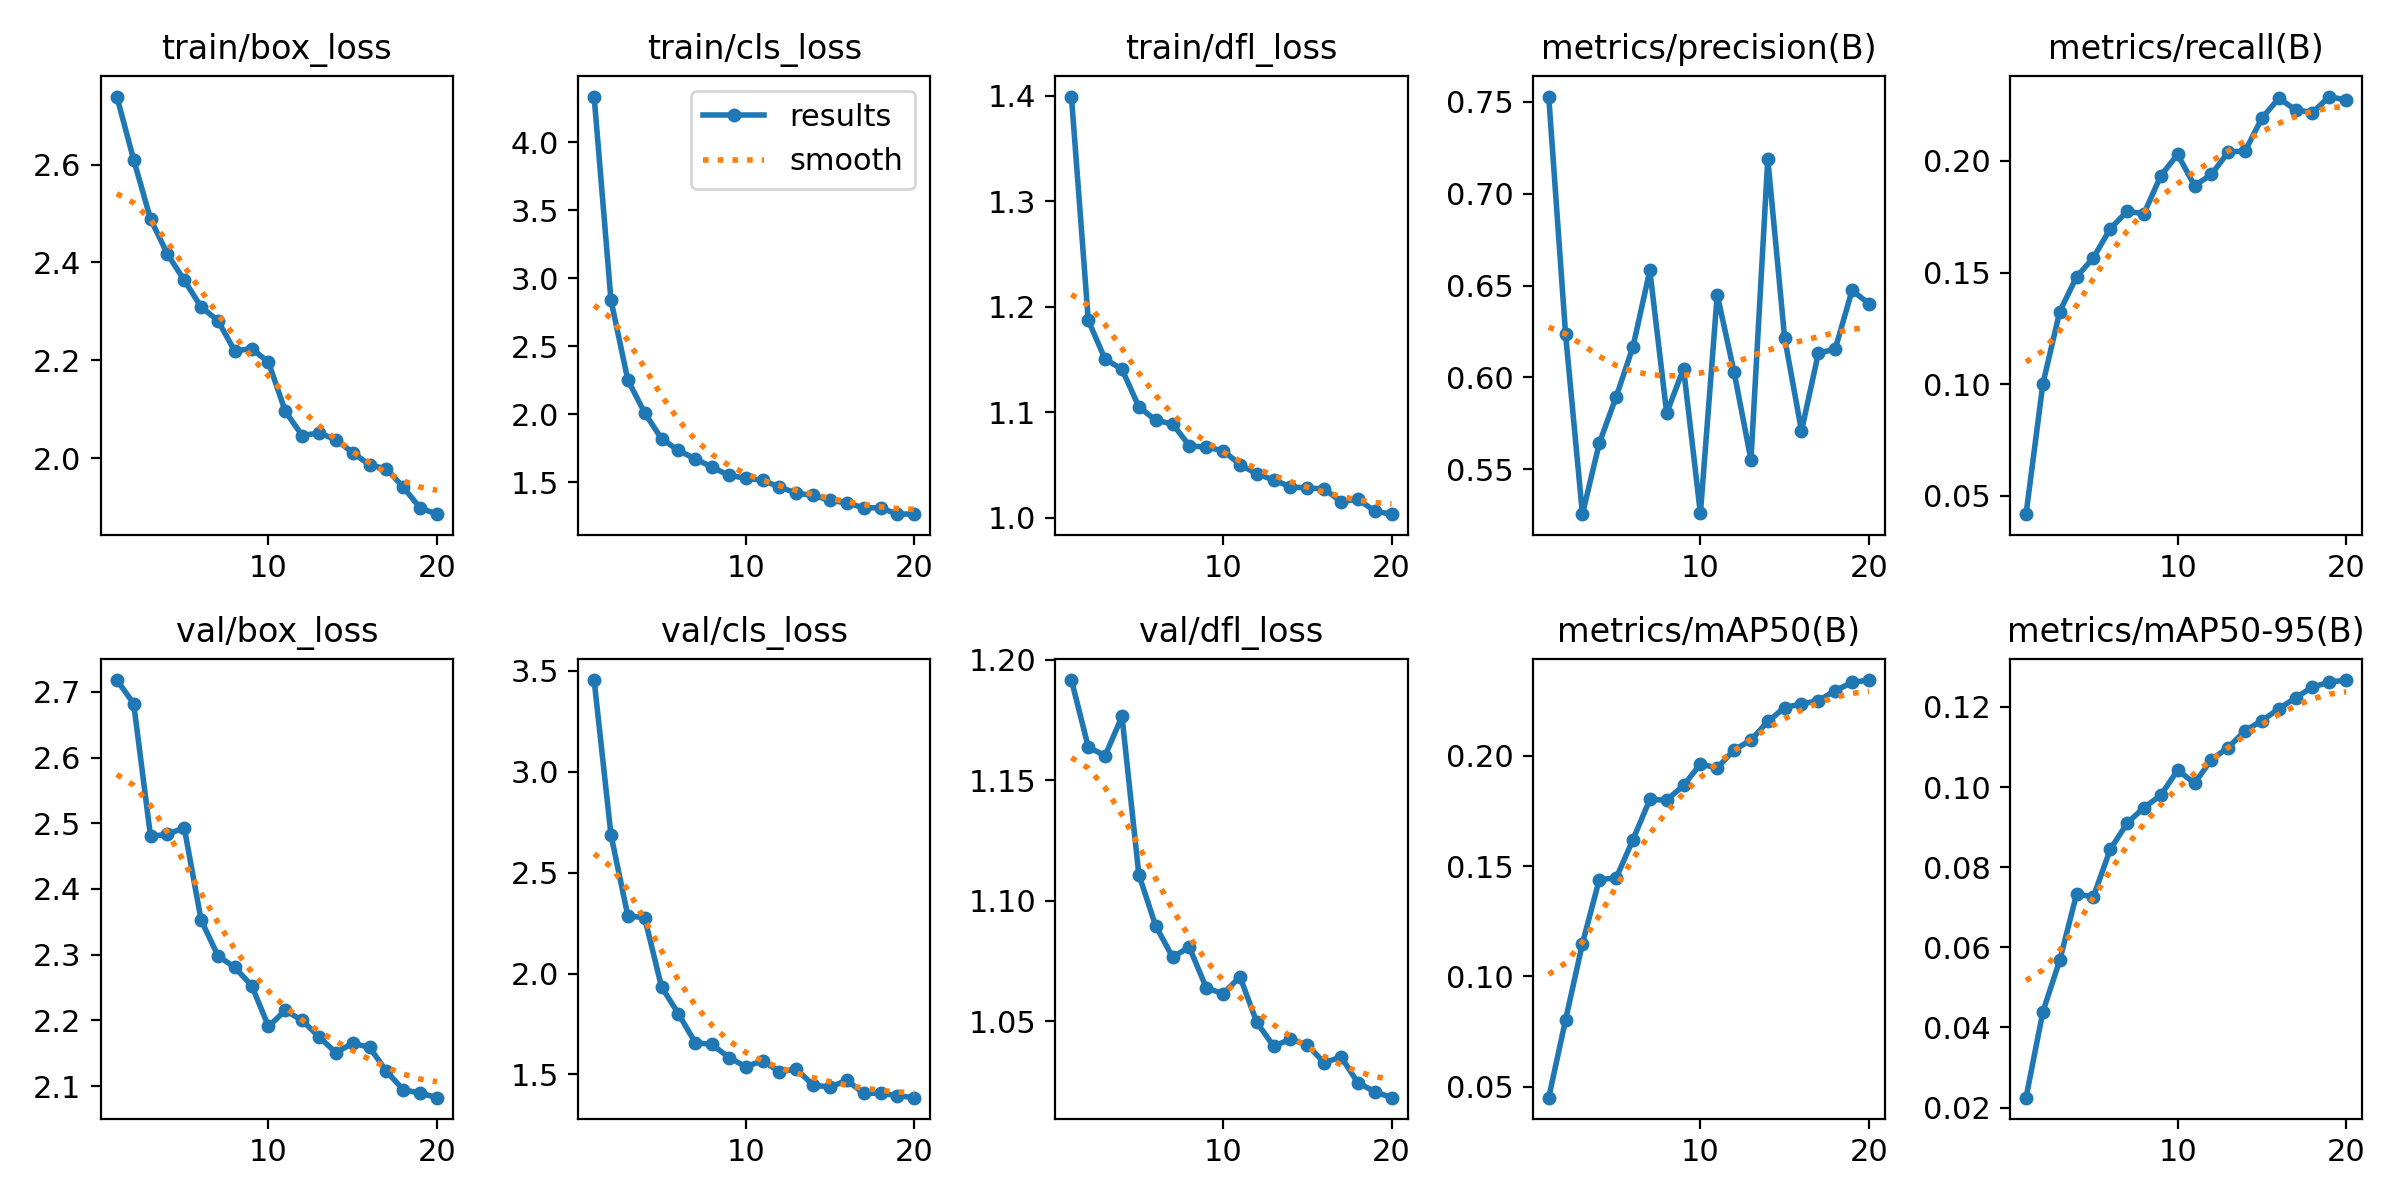

The file beside this chart, header and first rows:
epoch, train/box_loss, train/cls_loss, train/dfl_loss, metrics/precision(B), metrics/recall(B), metrics/mAP50(B), metrics/mAP50-95(B), val/box_loss, val/cls_loss, val/dfl_loss, lr/pg0, lr/pg1, lr/pg2
1, 2.739, 4.336, 1.399, 0.7529, 0.04177, 0.04502, 0.02246, 2.718, 3.455, 1.192, 0.0001732, 0.0001732, 0.0001732
2, 2.61, 2.838, 1.187, 0.6234, 0.1002, 0.08032, 0.04392, 2.682, 2.687, 1.164, 0.0003313, 0.0003313, 0.0003313
3, 2.489, 2.251, 1.15, 0.5255, 0.1325, 0.1149, 0.05676, 2.48, 2.286, 1.16, 0.000472, 0.000472, 0.000472
4, 2.417, 2.01, 1.141, 0.5642, 0.1481, 0.1439, 0.07324, 2.483, 2.276, 1.176, 0.0004479, 0.0004479, 0.0004479
5, 2.364, 1.819, 1.105, 0.5894, 0.1566, 0.1447, 0.07267, 2.493, 1.933, 1.111, 0.0004218, 0.0004218, 0.0004218
6, 2.309, 1.733, 1.092, 0.6167, 0.1696, 0.162, 0.08445, 2.353, 1.801, 1.089, 0.0003958, 0.0003958, 0.0003958
7, 2.281, 1.671, 1.089, 0.6582, 0.1774, 0.1802, 0.09099, 2.298, 1.657, 1.077, 0.0003698, 0.0003698, 0.0003698
8, 2.219, 1.61, 1.068, 0.5805, 0.1764, 0.1799, 0.0949, 2.28, 1.649, 1.081, 0.0003437, 0.0003437, 0.0003437
9, 2.224, 1.55, 1.067, 0.6048, 0.1934, 0.1866, 0.09795, 2.253, 1.583, 1.064, 0.0003177, 0.0003177, 0.0003177
10, 2.196, 1.529, 1.064, 0.526, 0.2029, 0.1963, 0.1043, 2.191, 1.538, 1.061, 0.0002917, 0.0002917, 0.0002917
11, 2.095, 1.513, 1.05, 0.645, 0.1889, 0.1946, 0.1009, 2.215, 1.568, 1.068, 0.0002656, 0.0002656, 0.0002656
12, 2.046, 1.465, 1.042, 0.6029, 0.1939, 0.2028, 0.1069, 2.2, 1.513, 1.05, 0.0002396, 0.0002396, 0.0002396
13, 2.051, 1.418, 1.036, 0.5551, 0.2039, 0.2071, 0.1099, 2.175, 1.527, 1.04, 0.0002136, 0.0002136, 0.0002136
14, 2.038, 1.402, 1.029, 0.7189, 0.2044, 0.2156, 0.1141, 2.151, 1.446, 1.042, 0.0001875, 0.0001875, 0.0001875
15, 2.011, 1.366, 1.028, 0.6215, 0.2191, 0.2219, 0.1166, 2.165, 1.438, 1.04, 0.0001615, 0.0001615, 0.0001615
16, 1.986, 1.347, 1.027, 0.5709, 0.228, 0.2236, 0.1196, 2.159, 1.47, 1.033, 0.0001354, 0.0001354, 0.0001354
17, 1.978, 1.312, 1.015, 0.6131, 0.2229, 0.2251, 0.1223, 2.123, 1.406, 1.035, 0.0001094, 0.0001094, 0.0001094
18, 1.94, 1.31, 1.018, 0.6154, 0.2217, 0.2296, 0.125, 2.094, 1.407, 1.024, 8.3371e-05, 8.3371e-05, 8.3371e-05
19, 1.898, 1.264, 1.006, 0.6473, 0.2288, 0.2333, 0.1262, 2.089, 1.395, 1.021, 5.7334e-05, 5.7334e-05, 5.7334e-05
20, 1.885, 1.266, 1.003, 0.6402, 0.2272, 0.2344, 0.1267, 2.082, 1.385, 1.018, 3.1297e-05, 3.1297e-05, 3.1297e-05
